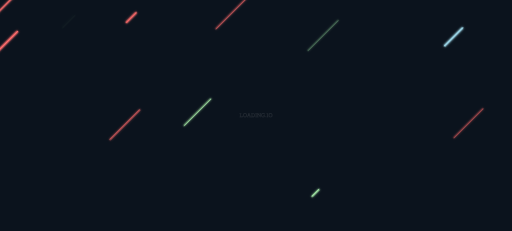
t = 0.00 s
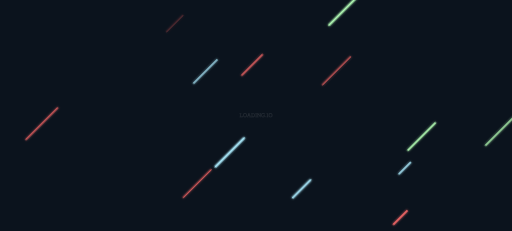
t = 1.67 s
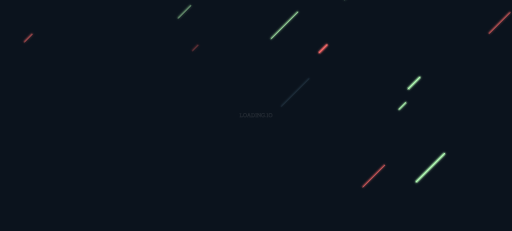
t = 3.33 s
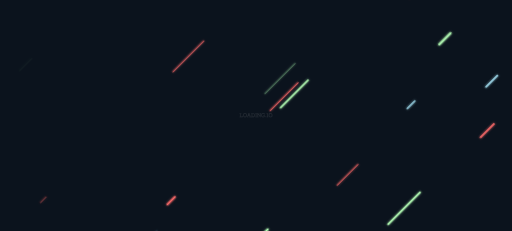
t = 5.00 s
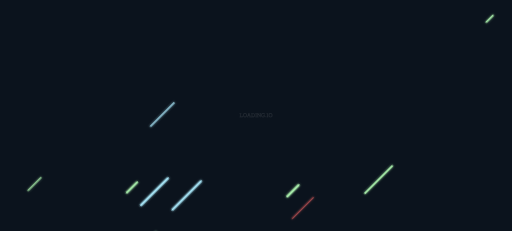
t = 6.67 s
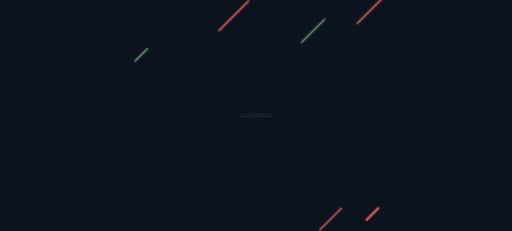
t = 8.33 s

The animated SVG that drew these frames (rendered in a browser with its animation timeline set to each time). Animation: 1 CSS @keyframes rule; frames cover the first 8.33 s, repeats indefinitely.

<svg xmlns="http://www.w3.org/2000/svg" viewBox="0 0 1366 617" preserveAspectRatio="xMidYMid" width="1366" height="617" style="shape-rendering: auto; display: block; background: rgb(11, 19, 29);"><g style="transform: matrix(-1, 0, 0, -1, 1366, 617);" data-idx="1"><style type="text/css" data-idx="2">
  @keyframes ld-speed-dash {
    0% { transform: translate(0,-1642.31px); }
    100% { transform: translate(0,1642.31px); }
  }
  .ld.ld-speed-dash {
    animation: ld-speed-dash 3.0303030303030303s linear infinite;
  }
</style>
<defs data-idx="3">
  <filter id="ldbf1" filterUnits="userSpaceOnUse" x="0" y="-204.9" width="31" height="204.9" data-idx="4">
    <feGaussianBlur stdDeviation="3" result="blur1" data-idx="5"></feGaussianBlur>
    <feMorphology operator="dilate" radius="0.75" in="SourceGraphic" result="dilate" data-idx="6"></feMorphology>
    <feComponentTransfer in="dilate" result="dark" data-idx="7">
    <feFuncR type="linear" slope="0.33" data-idx="8"></feFuncR>
    <feFuncG type="linear" slope="0.33" data-idx="9"></feFuncG>
    <feFuncB type="linear" slope="0.33" data-idx="10"></feFuncB>
    </feComponentTransfer>
    <feGaussianBlur stdDeviation="1.50" in="dark" result="blur2" data-idx="11"></feGaussianBlur>
    <feMerge data-idx="12">
      <feMergeNode in="blur1" data-idx="13"></feMergeNode>
      <feMergeNode in="blur2" data-idx="14"></feMergeNode>
      <feMergeNode in="SourceGraphic" data-idx="15"></feMergeNode>
    </feMerge>
  </filter>
</defs>
<g transform="matrix(1,0,0,1,683,308.5)" data-idx="16">
  <g style="transform: matrix(0.707107, 0.707107, -0.707107, 0.707107, 0, 0);" data-idx="17">
    <g transform="matrix(1,0,0,1,572.1799926757812,0)" data-idx="18">
<line x1="15" x2="15" y1="-20.49" y2="-108.50" stroke="#acecff" stroke-width="3.39" stroke-linecap="round" class="ld ld-speed-dash" filter="url(#ldbf1)" style="animation-delay: -43.7742s; animation-duration: 1.01s; animation-play-state: paused; transform: matrix(1, 0, 0, 1, 0, -522.991);" data-idx="19"></line>
</g><g transform="matrix(1,0,0,1,373.94000244140625,0)" data-idx="20">
<line x1="15" x2="15" y1="-20.49" y2="-140.53" stroke="#ff6d6d" stroke-width="2.19" stroke-linecap="round" class="ld ld-speed-dash" filter="url(#ldbf1)" style="animation-delay: -43.5742s; animation-duration: 2.02s; animation-play-state: paused; transform: matrix(1, 0, 0, 1, 0, 234.449);" data-idx="21"></line>
</g><g transform="matrix(1,0,0,1,405.6499938964844,0)" data-idx="22">
<line x1="15" x2="15" y1="-20.49" y2="-56.89" stroke="#ff6d6d" stroke-width="4.22" stroke-linecap="round" class="ld ld-speed-dash" filter="url(#ldbf1)" style="animation-delay: -43.9242s; animation-duration: 3.03s; animation-play-state: paused; transform: matrix(1, 0, 0, 1, 0, -11.7255);" data-idx="23"></line>
</g><g transform="matrix(1,0,0,1,9.619999885559082,0)" data-idx="24">
<line x1="15" x2="15" y1="-20.49" y2="-134.32" stroke="#b5ffb7" stroke-width="0.76" stroke-linecap="round" class="ld ld-speed-dash" filter="url(#ldbf1)" style="animation-delay: -42.0242s; animation-duration: 1.01s; animation-play-state: paused; transform: matrix(1, 0, 0, 1, 0, 355.075);" data-idx="25"></line>
</g><g transform="matrix(1,0,0,1,87.9000015258789,0)" data-idx="26">
<line x1="15" x2="15" y1="-20.49" y2="-98.49" stroke="#ff6d6d" stroke-width="2.55" stroke-linecap="round" class="ld ld-speed-dash" filter="url(#ldbf1)" style="animation-delay: -42.4042s; animation-duration: 3.03s; animation-play-state: paused; transform: matrix(1, 0, 0, 1, 0, 1625.16);" data-idx="27"></line>
</g><g transform="matrix(1,0,0,1,-504.989990234375,0)" data-idx="28">
<line x1="15" x2="15" y1="-20.49" y2="-139.57" stroke="#b5ffb7" stroke-width="2.76" stroke-linecap="round" class="ld ld-speed-dash" filter="url(#ldbf1)" style="animation-delay: -42.7442s; animation-duration: 3.03s; animation-play-state: paused; transform: matrix(1, 0, 0, 1, 0, -1290.88);" data-idx="29"></line>
</g><g transform="matrix(1,0,0,1,561.7000122070312,0)" data-idx="30">
<line x1="15" x2="15" y1="-20.49" y2="-49.78" stroke="#ff6d6d" stroke-width="1.55" stroke-linecap="round" class="ld ld-speed-dash" filter="url(#ldbf1)" style="animation-delay: -43.9842s; animation-duration: 2.02s; animation-play-state: paused; transform: matrix(1, 0, 0, 1, 0, 901.13);" data-idx="31"></line>
</g><g transform="matrix(1,0,0,1,-46.4900016784668,0)" data-idx="32">
<line x1="15" x2="15" y1="-20.49" y2="-125.23" stroke="#b5ffb7" stroke-width="3.37" stroke-linecap="round" class="ld ld-speed-dash" filter="url(#ldbf1)" style="animation-delay: -42.5842s; animation-duration: 2.02s; animation-play-state: paused; transform: matrix(1, 0, 0, 1, 0, -1375.34);" data-idx="33"></line>
</g><g transform="matrix(1,0,0,1,-467.260009765625,0)" data-idx="34">
<line x1="15" x2="15" y1="-20.49" y2="-56.25" stroke="#acecff" stroke-width="0.49" stroke-linecap="round" class="ld ld-speed-dash" filter="url(#ldbf1)" style="animation-delay: -42.8742s; animation-duration: 1.01s; animation-play-state: paused; transform: matrix(1, 0, 0, 1, 0, -165.261);" data-idx="35"></line>
</g><g transform="matrix(1,0,0,1,-367.5,0)" data-idx="36">
<line x1="15" x2="15" y1="-20.49" y2="-123.91" stroke="#b5ffb7" stroke-width="3.57" stroke-linecap="round" class="ld ld-speed-dash" filter="url(#ldbf1)" style="animation-delay: -42.3742s; animation-duration: 1.01s; animation-play-state: paused; transform: matrix(1, 0, 0, 1, 0, 1493.31);" data-idx="37"></line>
</g><g transform="matrix(1,0,0,1,-583.969970703125,0)" data-idx="38">
<line x1="15" x2="15" y1="-20.49" y2="-117.39" stroke="#ff6d6d" stroke-width="0.85" stroke-linecap="round" class="ld ld-speed-dash" filter="url(#ldbf1)" style="animation-delay: -44.6042s; animation-duration: 1.01s; animation-play-state: paused; transform: matrix(1, 0, 0, 1, 0, -1108.37);" data-idx="39"></line>
</g><g transform="matrix(1,0,0,1,17.729999542236328,0)" data-idx="40">
<line x1="15" x2="15" y1="-20.49" y2="-131.67" stroke="#b5ffb7" stroke-width="4.31" stroke-linecap="round" class="ld ld-speed-dash" filter="url(#ldbf1)" style="animation-delay: -42.6742s; animation-duration: 3.03s; animation-play-state: paused; transform: matrix(1, 0, 0, 1, 0, -1366.77);" data-idx="41"></line>
</g><g transform="matrix(1,0,0,1,-351.4200134277344,0)" data-idx="42">
<line x1="15" x2="15" y1="-20.49" y2="-102.65" stroke="#ff6d6d" stroke-width="1.81" stroke-linecap="round" class="ld ld-speed-dash" filter="url(#ldbf1)" style="animation-delay: -43.6842s; animation-duration: 1.01s; animation-play-state: paused; transform: matrix(1, 0, 0, 1, 0, -815.68);" data-idx="43"></line>
</g><g transform="matrix(1,0,0,1,227.67999267578125,0)" data-idx="44">
<line x1="15" x2="15" y1="-20.49" y2="-41.69" stroke="#ff6d6d" stroke-width="0.78" stroke-linecap="round" class="ld ld-speed-dash" filter="url(#ldbf1)" style="animation-delay: -42.1442s; animation-duration: 2.02s; animation-play-state: paused; transform: matrix(1, 0, 0, 1, 0, 1193.82);" data-idx="45"></line>
</g><g transform="matrix(1,0,0,1,667.1799926757812,0)" data-idx="46">
<line x1="15" x2="15" y1="-20.49" y2="-122.93" stroke="#ff6d6d" stroke-width="3.33" stroke-linecap="round" class="ld ld-speed-dash" filter="url(#ldbf1)" style="animation-delay: -43.3142s; animation-duration: 2.02s; animation-play-state: paused; transform: matrix(1, 0, 0, 1, 0, -188.324);" data-idx="47"></line>
</g><g transform="matrix(1,0,0,1,-409.7099914550781,0)" data-idx="48">
<line x1="15" x2="15" y1="-20.49" y2="-113.54" stroke="#acecff" stroke-width="4.95" stroke-linecap="round" class="ld ld-speed-dash" filter="url(#ldbf1)" style="animation-delay: -43.1842s; animation-duration: 3.03s; animation-play-state: paused; transform: matrix(1, 0, 0, 1, 0, -813.91);" data-idx="49"></line>
</g><g transform="matrix(1,0,0,1,-681.2999877929688,0)" data-idx="50">
<line x1="15" x2="15" y1="-20.49" y2="-111.46" stroke="#acecff" stroke-width="2.62" stroke-linecap="round" class="ld ld-speed-dash" filter="url(#ldbf1)" style="animation-delay: -42.9942s; animation-duration: 3.03s; animation-play-state: paused; transform: matrix(1, 0, 0, 1, 0, -1019.88);" data-idx="51"></line>
</g><g transform="matrix(1,0,0,1,-442.9700012207031,0)" data-idx="52">
<line x1="15" x2="15" y1="-20.49" y2="-127.05" stroke="#b5ffb7" stroke-width="4.42" stroke-linecap="round" class="ld ld-speed-dash" filter="url(#ldbf1)" style="animation-delay: -44.3242s; animation-duration: 2.02s; animation-play-state: paused; transform: matrix(1, 0, 0, 1, 0, 1453.99);" data-idx="53"></line>
</g><g transform="matrix(1,0,0,1,-637.2899780273438,0)" data-idx="54">
<line x1="15" x2="15" y1="-20.49" y2="-60.61" stroke="#ff6d6d" stroke-width="3.36" stroke-linecap="round" class="ld ld-speed-dash" filter="url(#ldbf1)" style="animation-delay: -43.8242s; animation-duration: 2.02s; animation-play-state: paused; transform: matrix(1, 0, 0, 1, 0, 640.962);" data-idx="55"></line>
</g><g transform="matrix(1,0,0,1,-226.88999938964844,0)" data-idx="56">
<line x1="15" x2="15" y1="-20.49" y2="-63.79" stroke="#b5ffb7" stroke-width="4.61" stroke-linecap="round" class="ld ld-speed-dash" filter="url(#ldbf1)" style="animation-delay: -42.8042s; animation-duration: 2.02s; animation-play-state: paused; transform: matrix(1, 0, 0, 1, 0, -1017.61);" data-idx="57"></line>
</g><g transform="matrix(1,0,0,1,-480.25,0)" data-idx="58">
<line x1="15" x2="15" y1="-20.49" y2="-71.96" stroke="#ff6d6d" stroke-width="3.76" stroke-linecap="round" class="ld ld-speed-dash" filter="url(#ldbf1)" style="animation-delay: -42.3842s; animation-duration: 3.03s; animation-play-state: paused; transform: matrix(1, 0, 0, 1, 0, 1603.48);" data-idx="59"></line>
</g><g transform="matrix(1,0,0,1,101.87000274658203,0)" data-idx="60">
<line x1="15" x2="15" y1="-20.49" y2="-121.19" stroke="#b5ffb7" stroke-width="1.96" stroke-linecap="round" class="ld ld-speed-dash" filter="url(#ldbf1)" style="animation-delay: -43.9042s; animation-duration: 3.03s; animation-play-state: paused; transform: matrix(1, 0, 0, 1, 0, -33.4062);" data-idx="61"></line>
</g><g transform="matrix(1,0,0,1,-299.92999267578125,0)" data-idx="62">
<line x1="15" x2="15" y1="-20.49" y2="-98.98" stroke="#ff6d6d" stroke-width="1.81" stroke-linecap="round" class="ld ld-speed-dash" filter="url(#ldbf1)" style="animation-delay: -42.5442s; animation-duration: 2.02s; animation-play-state: paused; transform: matrix(1, 0, 0, 1, 0, -1440.38);" data-idx="63"></line>
</g><g transform="matrix(1,0,0,1,224.4600067138672,0)" data-idx="64">
<line x1="15" x2="15" y1="-20.49" y2="-136.77" stroke="#ff6d6d" stroke-width="1.63" stroke-linecap="round" class="ld ld-speed-dash" filter="url(#ldbf1)" style="animation-delay: -42.9942s; animation-duration: 1.01s; animation-play-state: paused; transform: matrix(1, 0, 0, 1, 0, 224.991);" data-idx="65"></line>
</g><g transform="matrix(1,0,0,1,-273.6600036621094,0)" data-idx="66">
<line x1="15" x2="15" y1="-20.49" y2="-46.26" stroke="#b5ffb7" stroke-width="3.07" stroke-linecap="round" class="ld ld-speed-dash" filter="url(#ldbf1)" style="animation-delay: -43.9342s; animation-duration: 3.03s; animation-play-state: paused; transform: matrix(1, 0, 0, 1, 0, -0.885202);" data-idx="67"></line>
</g><g transform="matrix(1,0,0,1,-252.27000427246094,0)" data-idx="68">
<line x1="15" x2="15" y1="-20.49" y2="-63.45" stroke="#b5ffb7" stroke-width="4.17" stroke-linecap="round" class="ld ld-speed-dash" filter="url(#ldbf1)" style="animation-delay: -42.3642s; animation-duration: 2.02s; animation-play-state: paused; transform: matrix(1, 0, 0, 1, 0, 1551.55);" data-idx="69"></line>
</g><g transform="matrix(1,0,0,1,-82.5199966430664,0)" data-idx="70">
<line x1="15" x2="15" y1="-20.49" y2="-126.83" stroke="#ff6d6d" stroke-width="1.88" stroke-linecap="round" class="ld ld-speed-dash" filter="url(#ldbf1)" style="animation-delay: -42.5542s; animation-duration: 3.03s; animation-play-state: paused; transform: matrix(1, 0, 0, 1, 0, -1496.85);" data-idx="71"></line>
</g><g transform="matrix(1,0,0,1,-45.11000061035156,0)" data-idx="72">
<line x1="15" x2="15" y1="-20.49" y2="-125.33" stroke="#acecff" stroke-width="0.23" stroke-linecap="round" class="ld ld-speed-dash" filter="url(#ldbf1)" style="animation-delay: -42.2342s; animation-duration: 2.02s; animation-play-state: paused; transform: matrix(1, 0, 0, 1, 0, 1340.16);" data-idx="73"></line>
</g><g transform="matrix(1,0,0,1,316.1300048828125,0)" data-idx="74">
<line x1="15" x2="15" y1="-20.49" y2="-67.62" stroke="#b5ffb7" stroke-width="1.27" stroke-linecap="round" class="ld ld-speed-dash" filter="url(#ldbf1)" style="animation-delay: -42.6542s; animation-duration: 1.01s; animation-play-state: paused; transform: matrix(1, 0, 0, 1, 0, -880.722);" data-idx="75"></line>
</g><g transform="matrix(1,0,0,1,83.3499984741211,0)" data-idx="76">
<line x1="15" x2="15" y1="-20.49" y2="-60.59" stroke="#b5ffb7" stroke-width="4.20" stroke-linecap="round" class="ld ld-speed-dash" filter="url(#ldbf1)" style="animation-delay: -43.0242s; animation-duration: 3.03s; animation-play-state: paused; transform: matrix(1, 0, 0, 1, 0, -987.355);" data-idx="77"></line>
</g><g transform="matrix(1,0,0,1,32.77000045776367,0)" data-idx="78">
<line x1="15" x2="15" y1="-20.49" y2="-122.60" stroke="#acecff" stroke-width="4.89" stroke-linecap="round" class="ld ld-speed-dash" filter="url(#ldbf1)" style="animation-delay: -43.0842s; animation-duration: 3.03s; animation-play-state: paused; transform: matrix(1, 0, 0, 1, 0, -922.313);" data-idx="79"></line>
</g><g transform="matrix(1,0,0,1,477.67999267578125,0)" data-idx="80">
<line x1="15" x2="15" y1="-20.49" y2="-65.04" stroke="#ff6d6d" stroke-width="3.21" stroke-linecap="round" class="ld ld-speed-dash" filter="url(#ldbf1)" style="animation-delay: -44.0742s; animation-duration: 1.01s; animation-play-state: paused; transform: matrix(1, 0, 0, 1, 0, 452.638);" data-idx="81"></line>
</g><g transform="matrix(1,0,0,1,-35.2599983215332,0)" data-idx="82">
<line x1="15" x2="15" y1="-20.49" y2="-128.04" stroke="#acecff" stroke-width="4.64" stroke-linecap="round" class="ld ld-speed-dash" filter="url(#ldbf1)" style="animation-delay: -44.2742s; animation-duration: 1.01s; animation-play-state: paused; transform: matrix(1, 0, 0, 1, 0, 1103.06);" data-idx="83"></line>
</g><g transform="matrix(1,0,0,1,215.2100067138672,0)" data-idx="84">
<line x1="15" x2="15" y1="-20.49" y2="-132.74" stroke="#ff6d6d" stroke-width="2.07" stroke-linecap="round" class="ld ld-speed-dash" filter="url(#ldbf1)" style="animation-delay: -43.3142s; animation-duration: 2.02s; animation-play-state: paused; transform: matrix(1, 0, 0, 1, 0, -188.324);" data-idx="85"></line>
</g><g transform="matrix(1,0,0,1,-32.34000015258789,0)" data-idx="86">
<line x1="15" x2="15" y1="-20.49" y2="-125.59" stroke="#ff6d6d" stroke-width="1.91" stroke-linecap="round" class="ld ld-speed-dash" filter="url(#ldbf1)" style="animation-delay: -42.1142s; animation-duration: 3.03s; animation-play-state: paused; transform: matrix(1, 0, 0, 1, 0, 1310.79);" data-idx="87"></line>
</g><g transform="matrix(1,0,0,1,594.1099853515625,0)" data-idx="88">
<line x1="15" x2="15" y1="-20.49" y2="-120.65" stroke="#ff6d6d" stroke-width="4.73" stroke-linecap="round" class="ld ld-speed-dash" filter="url(#ldbf1)" style="animation-delay: -43.6842s; animation-duration: 3.03s; animation-play-state: paused; transform: matrix(1, 0, 0, 1, 0, -271.893);" data-idx="89"></line>
</g><g transform="matrix(1,0,0,1,-15.579999923706055,0)" data-idx="90">
<line x1="15" x2="15" y1="-20.49" y2="-50.14" stroke="#ff6d6d" stroke-width="4.17" stroke-linecap="round" class="ld ld-speed-dash" filter="url(#ldbf1)" style="animation-delay: -44.3142s; animation-duration: 2.02s; animation-play-state: paused; transform: matrix(1, 0, 0, 1, 0, 1437.73);" data-idx="91"></line>
</g><g transform="matrix(1,0,0,1,273.7699890136719,0)" data-idx="92">
<line x1="15" x2="15" y1="-20.49" y2="-69.47" stroke="#b5ffb7" stroke-width="2.21" stroke-linecap="round" class="ld ld-speed-dash" filter="url(#ldbf1)" style="animation-delay: -42.8642s; animation-duration: 3.03s; animation-play-state: paused; transform: matrix(1, 0, 0, 1, 0, -1160.8);" data-idx="93"></line>
</g><g transform="matrix(1,0,0,1,-430.70001220703125,0)" data-idx="94">
<line x1="15" x2="15" y1="-20.49" y2="-130.19" stroke="#ff6d6d" stroke-width="1.31" stroke-linecap="round" class="ld ld-speed-dash" filter="url(#ldbf1)" style="animation-delay: -43.7142s; animation-duration: 2.02s; animation-play-state: paused; transform: matrix(1, 0, 0, 1, 0, 462.096);" data-idx="95"></line>
</g><g transform="matrix(1,0,0,1,37.09000015258789,0)" data-idx="96">
<line x1="15" x2="15" y1="-20.49" y2="-108.97" stroke="#b5ffb7" stroke-width="1.13" stroke-linecap="round" class="ld ld-speed-dash" filter="url(#ldbf1)" style="animation-delay: -42.7742s; animation-duration: 1.01s; animation-play-state: paused; transform: matrix(1, 0, 0, 1, 0, -490.47);" data-idx="97"></line>
</g><g transform="matrix(1,0,0,1,-469.94000244140625,0)" data-idx="98">
<line x1="15" x2="15" y1="-20.49" y2="-141.46" stroke="#b5ffb7" stroke-width="3.82" stroke-linecap="round" class="ld ld-speed-dash" filter="url(#ldbf1)" style="animation-delay: -44.6042s; animation-duration: 2.02s; animation-play-state: paused; transform: matrix(1, 0, 0, 1, 0, -1375.34);" data-idx="99"></line>
</g><g transform="matrix(1,0,0,1,-239.7100067138672,0)" data-idx="100">
<line x1="15" x2="15" y1="-20.49" y2="-88" stroke="#acecff" stroke-width="4.03" stroke-linecap="round" class="ld ld-speed-dash" filter="url(#ldbf1)" style="animation-delay: -43.7842s; animation-duration: 2.02s; animation-play-state: paused; transform: matrix(1, 0, 0, 1, 0, 575.92);" data-idx="101"></line>
</g><g transform="matrix(1,0,0,1,163.74000549316406,0)" data-idx="102">
<line x1="15" x2="15" y1="-20.49" y2="-109.76" stroke="#acecff" stroke-width="2.53" stroke-linecap="round" class="ld ld-speed-dash" filter="url(#ldbf1)" style="animation-delay: -42.2842s; animation-duration: 1.01s; animation-play-state: paused; transform: matrix(1, 0, 0, 1, 0, 1200.62);" data-idx="103"></line>
</g><g transform="matrix(1,0,0,1,516.4500122070312,0)" data-idx="104">
<line x1="15" x2="15" y1="-20.49" y2="-67.30" stroke="#b5ffb7" stroke-width="0.09" stroke-linecap="round" class="ld ld-speed-dash" filter="url(#ldbf1)" style="animation-delay: -41.8742s; animation-duration: 1.01s; animation-play-state: paused; transform: matrix(1, 0, 0, 1, 0, -132.74);" data-idx="105"></line>
</g><g transform="matrix(1,0,0,1,-395.3800048828125,0)" data-idx="106">
<line x1="15" x2="15" y1="-20.49" y2="-64.08" stroke="#acecff" stroke-width="3.23" stroke-linecap="round" class="ld ld-speed-dash" filter="url(#ldbf1)" style="animation-delay: -42.4742s; animation-duration: 3.03s; animation-play-state: paused; transform: matrix(1, 0, 0, 1, 0, -1583.57);" data-idx="107"></line>
</g><g transform="matrix(1,0,0,1,378.8399963378906,0)" data-idx="108">
<line x1="15" x2="15" y1="-20.49" y2="-84.46" stroke="#b5ffb7" stroke-width="0.38" stroke-linecap="round" class="ld ld-speed-dash" filter="url(#ldbf1)" style="animation-delay: -43.4042s; animation-duration: 1.01s; animation-play-state: paused; transform: matrix(1, 0, 0, 1, 0, 1558.35);" data-idx="109"></line>
</g><g transform="matrix(1,0,0,1,-278.010009765625,0)" data-idx="110">
<line x1="15" x2="15" y1="-20.49" y2="-100.42" stroke="#ff6d6d" stroke-width="1.30" stroke-linecap="round" class="ld ld-speed-dash" filter="url(#ldbf1)" style="animation-delay: -43.3042s; animation-duration: 3.03s; animation-play-state: paused; transform: matrix(1, 0, 0, 1, 0, -683.826);" data-idx="111"></line>
</g><g transform="matrix(1,0,0,1,-421.1199951171875,0)" data-idx="112">
<line x1="15" x2="15" y1="-20.49" y2="-65.68" stroke="#ff6d6d" stroke-width="3.05" stroke-linecap="round" class="ld ld-speed-dash" filter="url(#ldbf1)" style="animation-delay: -43.2242s; animation-duration: 2.02s; animation-play-state: paused; transform: matrix(1, 0, 0, 1, 0, -334.668);" data-idx="113"></line>
</g><g transform="matrix(1,0,0,1,-287.5899963378906,0)" data-idx="114">
<line x1="15" x2="15" y1="-20.49" y2="-49.91" stroke="#acecff" stroke-width="2.60" stroke-linecap="round" class="ld ld-speed-dash" filter="url(#ldbf1)" style="animation-delay: -42.6842s; animation-duration: 2.02s; animation-play-state: paused; transform: matrix(1, 0, 0, 1, 0, -1212.73);" data-idx="115"></line>
</g><g transform="matrix(1,0,0,1,312.2200012207031,0)" data-idx="116">
<line x1="15" x2="15" y1="-20.49" y2="-82.68" stroke="#ff6d6d" stroke-width="0.59" stroke-linecap="round" class="ld ld-speed-dash" filter="url(#ldbf1)" style="animation-delay: -42.3342s; animation-duration: 3.03s; animation-play-state: paused; transform: matrix(1, 0, 0, 1, 0, 1549.28);" data-idx="117"></line>
</g>
  </g>
</g>
<g data-idx="118"></g></g><text data-watermark="true" text-anchor="middle" dominant-baseline="middle" stroke-opacity="0.1" fill="black" fill-opacity="0.1" stroke="white" stroke-width="1" font-size="15.0" x="683.0" y="308.5" data-idx="119" style="opacity: 1; font-size: 15px;">LOADING.IO</text></svg>